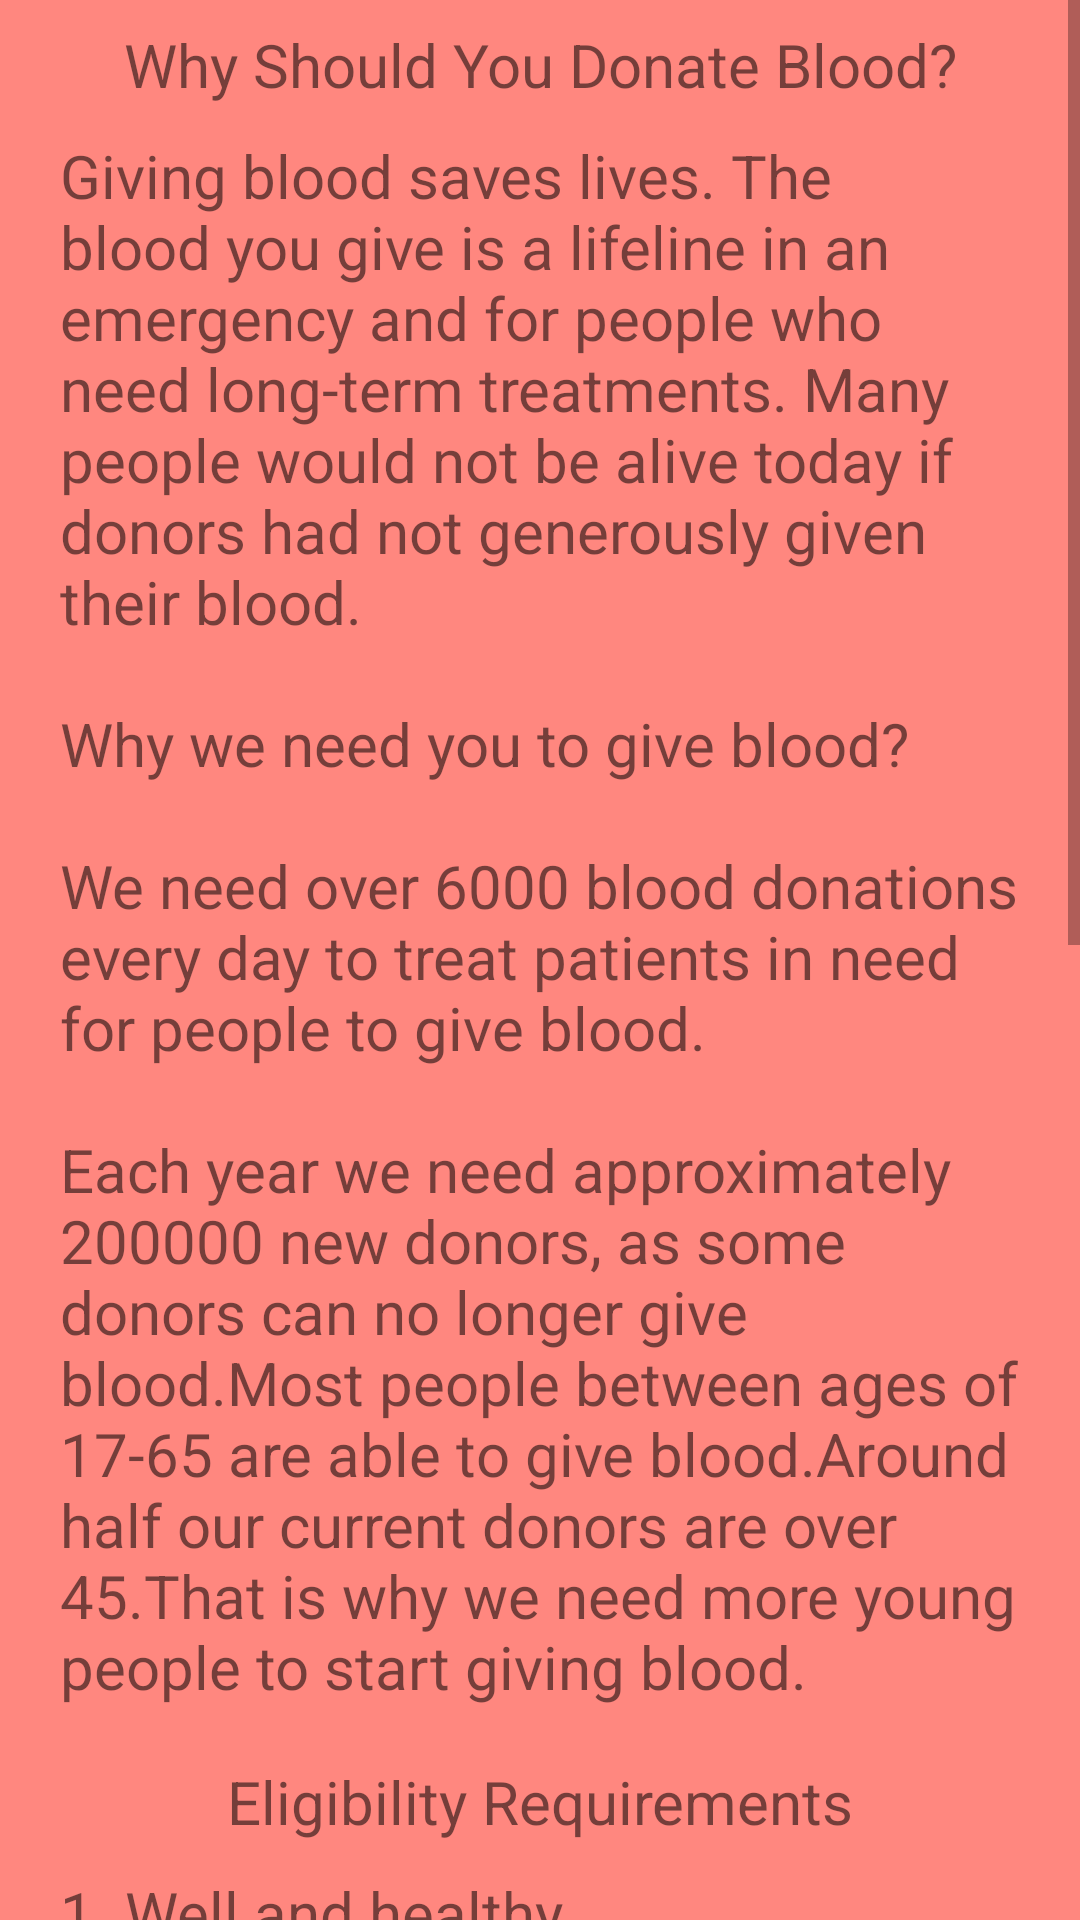

Android layout source for this screen:
<!-- AndroidManifest.xml: application theme Theme.MyApplication -->
<!-- res/layout/activity_aboutus.xml -->
<?xml version="1.0" encoding="utf-8"?>

<ScrollView xmlns:android="http://schemas.android.com/apk/res/android"
    android:layout_width="match_parent"
    android:background="@color/primary"
    android:layout_height="match_parent">

    <LinearLayout
        android:orientation="vertical"
        android:layout_width="match_parent"
        android:layout_height="wrap_content">

        <TextView
            android:gravity="center"
            android:layout_gravity="center"
            android:background="@drawable/boarder"
            android:backgroundTint="@color/primary_dark"
            android:layout_width="match_parent"
            android:layout_height="wrap_content"
            android:text="Why Should You Donate Blood?"
            android:textSize="20dp"
            android:paddingTop="8dp" />
        <TextView
            android:gravity="start"
            android:layout_gravity="center"
            android:background="@drawable/boarder"
            android:layout_width="wrap_content"
            android:layout_height="wrap_content"
            android:text="@string/info_"
            android:textSize="20sp"
            android:layout_marginLeft="10dp"
            android:layout_marginRight="10dp"
            android:padding="10dp"/>

        <TextView
            android:gravity="center"
            android:layout_gravity="center"
            android:backgroundTint="@color/primary_dark"
            android:background="@drawable/boarder"
            android:layout_width="match_parent"
            android:layout_height="wrap_content"
            android:text="@string/eligibility_"
            android:textSize="20sp"
            android:paddingTop="8dp" />

        <TextView
            android:background="@drawable/boarder"
            android:gravity="start"
            android:layout_gravity="center"
            android:layout_marginLeft="10dp"
            android:layout_marginRight="10dp"
            android:layout_width="wrap_content"
            android:layout_height="wrap_content"
            android:text="@string/syarat"
            android:textSize="20sp"
            android:padding="10dp"/>

    </LinearLayout>

</ScrollView>
<!-- resources referenced by this layout -->
<resources>
  <color name="primary">#FF877F</color>
  <color name="primary_dark">#FF3B2D</color>
  <string name="eligibility_">Eligibility Requirements</string>
  <string name="info_">Giving blood saves lives. The blood you give is a lifeline in an emergency and for people who need long-term treatments. Many people would not be alive today if donors had not generously given their blood. \n\nWhy we need you to give blood?\n\nWe need over 6000 blood donations every day to treat patients in need for people to give blood.\n\nEach year we need approximately 200000 new donors, as some donors can no longer give blood.Most people between ages of 17-65 are able to give blood.Around half our current donors are over 45.That is why we need more young people to start giving blood.</string>
  <string name="syarat">1. Well and healthy\n2. Age:\n -First time donor: 18-60 years old
          \n -Regular donor: 18-65 years old\n -Prospective donor aged 17 years old must provide written consent from his or her parents / guardian
          \n3. Weight : 45kg and above
  \n4. Had minimum of 5 hours sleep
  \n5. Had a meal before blood donation
  \n6. No medical illness
  \n7. Not involved in any high risk activities such as :-
  \n -Same gender sex (homosexual)
  \n -Bisexual
  \n -Had sex with commercial sex worker
  \n -Change in sexual partner
  \n -Took intravenous drug
  \n -A sexual partner of any of the above
  \n8. Last whole blood donation was 3 months ago
  \n9. For female donors : not pregnant, last menstrual period was more than 3 days ago, and not breastfeeding</string>
  <style name="Theme.MyApplication" parent="Theme.MaterialComponents.DayNight.DarkActionBar">
  
          
          <item name="colorPrimary">@color/purple_500</item>
          <item name="colorPrimaryVariant">@color/purple_700</item>
          <item name="colorOnPrimary">@color/white</item>
          
          <item name="colorSecondary">@color/teal_200</item>
          <item name="colorSecondaryVariant">@color/teal_700</item>
          <item name="colorOnSecondary">@color/black</item>
          
          <item name="android:statusBarColor" tools:targetApi="l">?attr/colorPrimaryVariant</item>
          
      </style>
  <color name="purple_500">#FF6200EE</color>
  <color name="purple_700">#FF3700B3</color>
  <color name="white">#FFFFFFFF</color>
  <color name="teal_200">#FF03DAC5</color>
  <color name="teal_700">#FF018786</color>
  <color name="black">#FF000000</color>
</resources>
